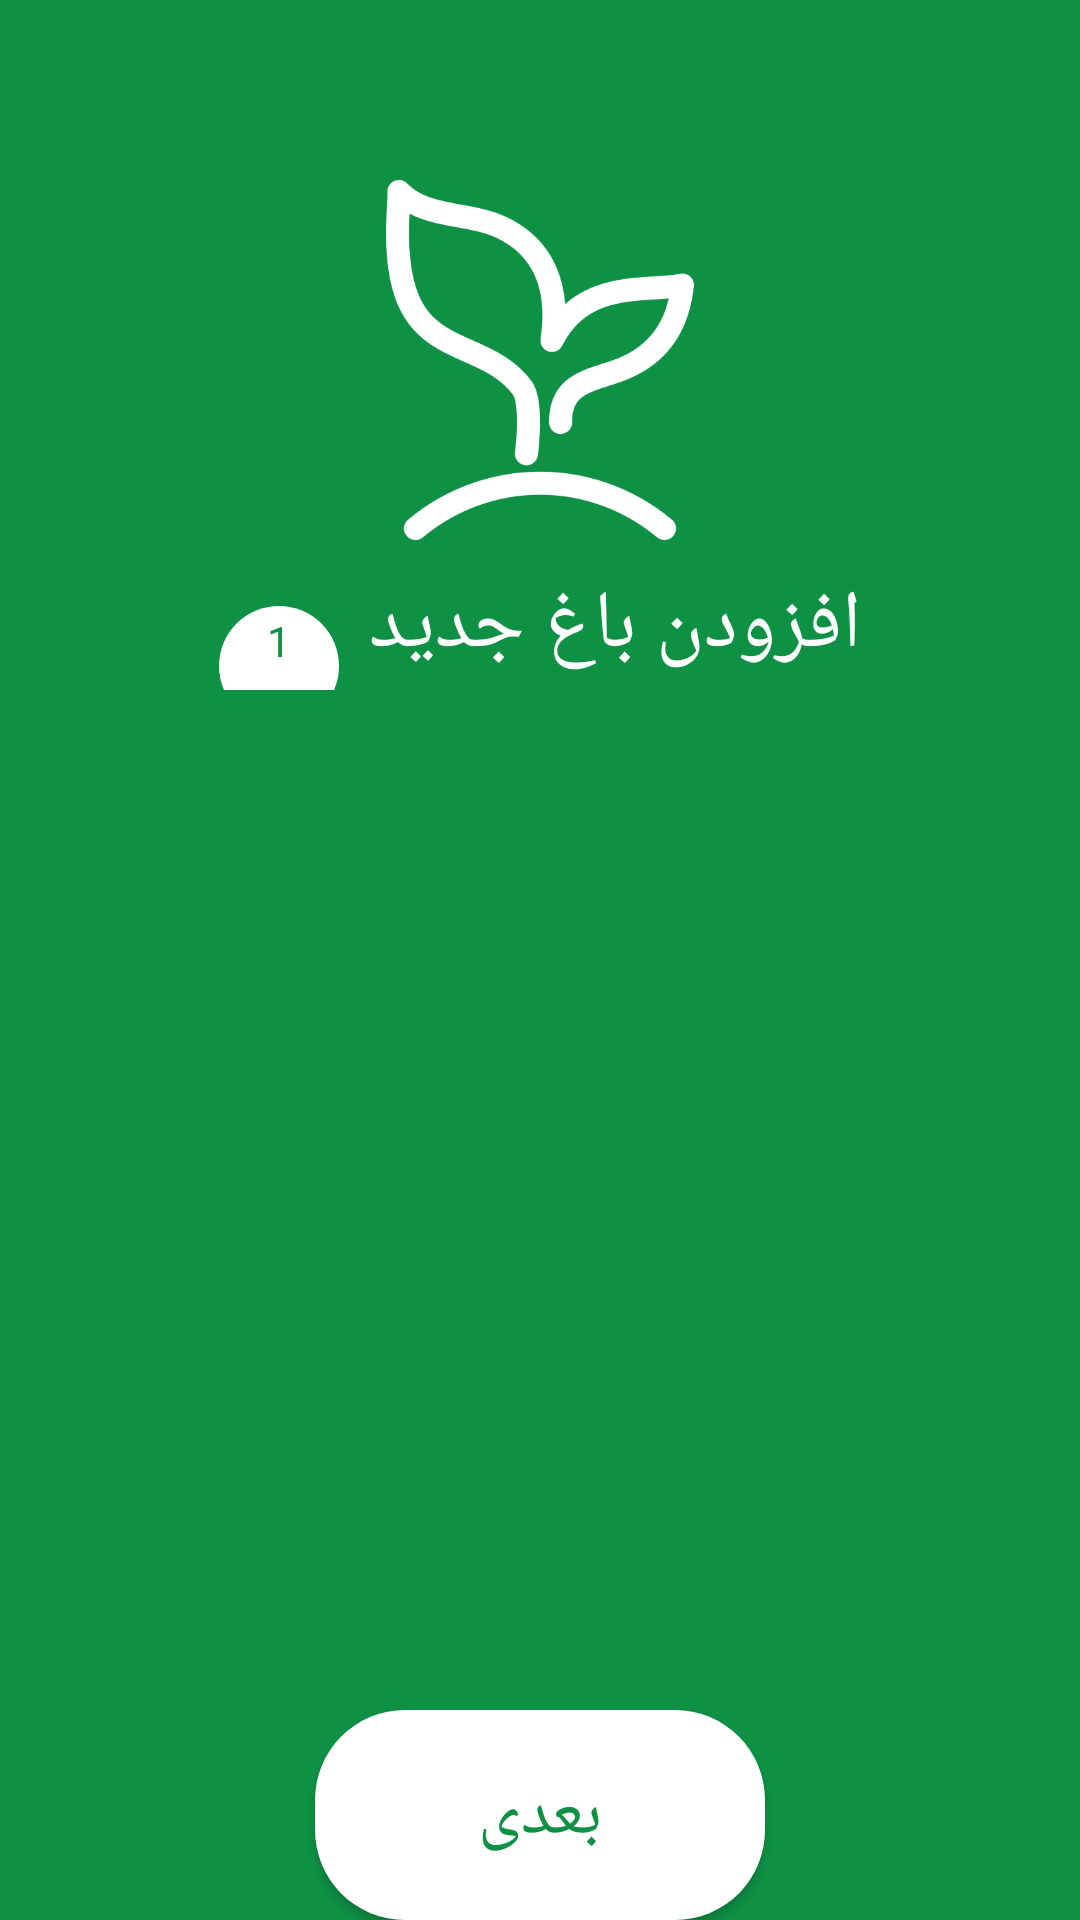

Here is an Android app screen rendered from its layout file. Give the layout XML and the strings, colors and styles it references.
<!-- AndroidManifest.xml: application theme Theme.SmartFarming -->
<!-- res/layout/activity_add_garden.xml -->
<?xml version="1.0" encoding="utf-8"?>
<androidx.constraintlayout.widget.ConstraintLayout xmlns:android="http://schemas.android.com/apk/res/android"
    xmlns:app="http://schemas.android.com/apk/res-auto"
    xmlns:tools="http://schemas.android.com/tools"
    android:layout_width="match_parent"
    android:layout_height="match_parent"
    tools:context=".addgarden.AddGardenActivity"
    android:background="@color/main_green"

    >

    <ImageView
        android:id="@+id/imageView"
        android:layout_width="120dp"
        android:layout_height="120dp"
        app:layout_constraintEnd_toEndOf="parent"
        app:layout_constraintStart_toStartOf="parent"
        app:layout_constraintTop_toTopOf="parent"
        app:srcCompat="@drawable/sprout_white"
        android:layout_marginTop="60dp"
        />
    <LinearLayout
        android:layout_width="wrap_content"
        android:layout_height="wrap_content"
        android:orientation="horizontal"
        android:id="@+id/addGardenTitleLO"
        app:layout_constraintTop_toBottomOf="@id/imageView"
        app:layout_constraintStart_toStartOf="parent"
        app:layout_constraintEnd_toEndOf="parent"
        android:padding="10dp"
        >

        <TextView
            android:layout_width="40dp"
            android:layout_height="40dp"
            android:layout_marginEnd="5dp"
            style="@style/titleTexts"
            android:textColor="@color/main_green"
            android:id="@+id/counterTV"
            android:text="1"
            android:background="@drawable/et_back"
            android:textAlignment="center"
            android:padding="2dp"
            />

        <TextView
            android:layout_width="wrap_content"
            android:layout_height="wrap_content"
            android:fontFamily="@font/sina"
            android:text="افزودن باغ جدید"
            android:textSize="27sp"
            android:textColor="@color/white"
            android:id="@+id/TVAddGarden"
            app:layout_constraintBottom_toTopOf="@id/addGardenPager"
            android:layout_marginStart="5dp"
            />



    </LinearLayout>


    <androidx.viewpager2.widget.ViewPager2
        app:layout_constraintTop_toBottomOf="@id/addGardenTitleLO"
        app:layout_constraintStart_toStartOf="parent"
        app:layout_constraintEnd_toEndOf="parent"
        android:layout_width="match_parent"
        android:layout_height="300dp"
        android:id="@+id/addGardenPager"
        android:orientation="vertical"
        android:layout_marginTop="15dp"
        />

    <Button
        android:layout_width="150dp"
        android:layout_height="70dp"
        android:id="@+id/nextButton"
        android:textColor="@color/main_green"
        android:background="@drawable/et_back"
        app:layout_constraintTop_toBottomOf="@id/addGardenPager"
        app:layout_constraintStart_toStartOf="parent"
        app:layout_constraintEnd_toEndOf="parent"
        android:text="@string/next"
        style="@style/titleTexts"
        android:textSize="23sp"
        android:elevation="3dp"
        android:layout_margin="15dp"
        android:gravity="center"
        android:padding="1dp"
        />



</androidx.constraintlayout.widget.ConstraintLayout>
<!-- resources referenced by this layout -->
<resources>
  <color name="main_green">#0E9145</color>
  <color name="white">#FFFFFFFF</color>
  <!-- drawable et_back (drawable) -->
  <?xml version="1.0" encoding="utf-8"?>
  <shape android:shape="rectangle"
      xmlns:android="http://schemas.android.com/apk/res/android" >
      <solid android:color="@color/white" />
      <corners android:radius="30dp" />
  
  </shape>
  <!-- drawable sprout_white: png bitmap (drawable-v24, 21491 bytes) -->
  <string name="next">بعدی</string>
  <style name="Theme.SmartFarming" parent="Theme.MaterialComponents.DayNight.DarkActionBar">
          
          <item name="colorPrimary">@color/purple_500</item>
          <item name="colorPrimaryVariant">@color/purple_700</item>
          <item name="colorOnPrimary">@color/white</item>
          
          <item name="colorSecondary">@color/teal_200</item>
          <item name="colorSecondaryVariant">@color/teal_700</item>
          <item name="colorOnSecondary">@color/black</item>
          
          <item name="android:statusBarColor" tools:targetApi="l">?attr/colorPrimaryVariant</item>
          
      </style>
  <color name="purple_500">#FF6200EE</color>
  <color name="purple_700">#FF3700B3</color>
  <color name="teal_200">#FF03DAC5</color>
  <color name="teal_700">#FF018786</color>
  <color name="black">#FF000000</color>
</resources>
